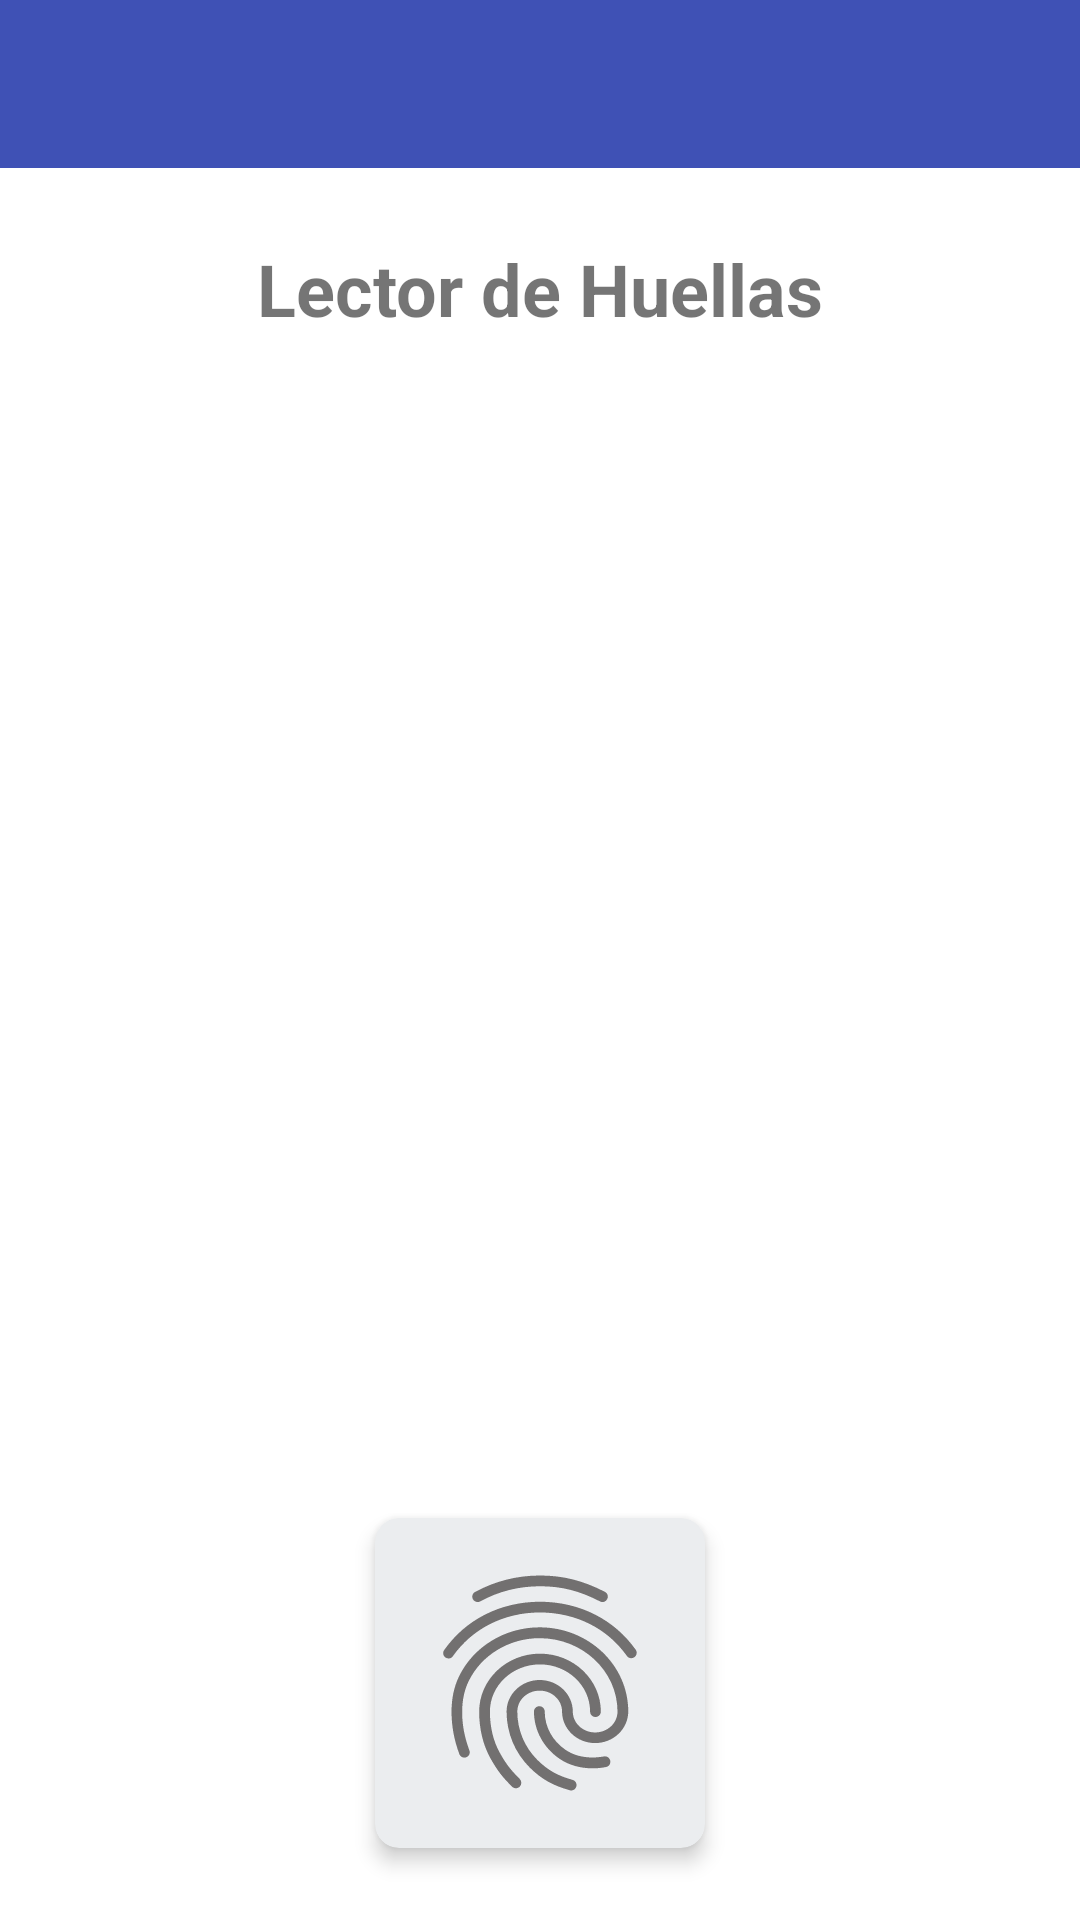

Write the Android layout XML for this screen, with the resource values it uses.
<!-- AndroidManifest.xml: application theme Theme.ArduinoTestModule -->
<!-- res/layout/activity_main.xml -->
<?xml version="1.0" encoding="utf-8"?>
<androidx.constraintlayout.widget.ConstraintLayout xmlns:android="http://schemas.android.com/apk/res/android"
    xmlns:app="http://schemas.android.com/apk/res-auto"
    xmlns:tools="http://schemas.android.com/tools"
    android:layout_width="match_parent"
    android:layout_height="match_parent"
    tools:context="com.gitlab.example.ui.main.MainActivity">

    <com.google.android.material.appbar.AppBarLayout
        android:id="@+id/appBarLayout"
        android:layout_width="match_parent"
        android:layout_height="wrap_content"
        app:layout_constraintTop_toTopOf="parent">

        <androidx.appcompat.widget.Toolbar
            android:id="@+id/toolbar"
            android:layout_width="match_parent"
            android:layout_height="wrap_content"
            android:background="?attr/colorPrimary"
            android:theme="@style/ThemeOverlay.AppCompat.Dark"
            app:popupTheme="@style/ThemeOverlay.AppCompat.Light" />
    </com.google.android.material.appbar.AppBarLayout>

    <androidx.coordinatorlayout.widget.CoordinatorLayout
        android:id="@+id/coordinator"
        android:layout_width="match_parent"
        android:layout_height="0dp"
        app:layout_constraintBottom_toBottomOf="parent"
        app:layout_constraintTop_toBottomOf="@id/appBarLayout">

        <TextView
            android:layout_width="match_parent"
            android:layout_height="wrap_content"
            android:gravity="center"
            android:padding="24dp"
            android:text="Lector de Huellas"
            android:textSize="24sp"
            android:textStyle="bold" />

        <com.google.android.material.card.MaterialCardView
            android:id="@+id/card_read"
            android:layout_width="wrap_content"
            android:layout_height="wrap_content"
            android:layout_gravity="center|bottom"
            android:layout_margin="24dp"
            app:cardBackgroundColor="#EBEDEF"
            app:cardCornerRadius="8dp"
            app:cardElevation="4dp">

            <ImageView
                android:layout_width="86dp"
                android:layout_height="86dp"
                android:layout_margin="12dp"
                android:src="@drawable/ic_baseline_fingerprint_24"
                tools:ignore="ContentDescription" />
        </com.google.android.material.card.MaterialCardView>
    </androidx.coordinatorlayout.widget.CoordinatorLayout>
</androidx.constraintlayout.widget.ConstraintLayout>
<!-- resources referenced by this layout -->
<resources>
  <!-- drawable ic_baseline_fingerprint_24: vector/xml drawable (drawable, 2364 chars, omitted) -->
  <style name="Theme.ArduinoTestModule" parent="Theme.MaterialComponents.DayNight.NoActionBar">
          
          <item name="colorPrimary">@color/governor_bay</item>
          <item name="colorPrimaryVariant">@color/chambray</item>
          <item name="colorOnPrimary">@color/white</item>
          
          <item name="colorSecondary">@color/teal_200</item>
          <item name="colorSecondaryVariant">@color/teal_700</item>
          <item name="colorOnSecondary">@color/black</item>
          
          <item name="android:statusBarColor" tools:targetApi="l">?attr/colorPrimaryVariant</item>
          
      </style>
  <color name="governor_bay">#3F51B5</color>
  <color name="chambray">#324191</color>
  <color name="white">#FFFFFFFF</color>
  <color name="teal_200">#FF03DAC5</color>
  <color name="teal_700">#FF018786</color>
  <color name="black">#FF000000</color>
</resources>
